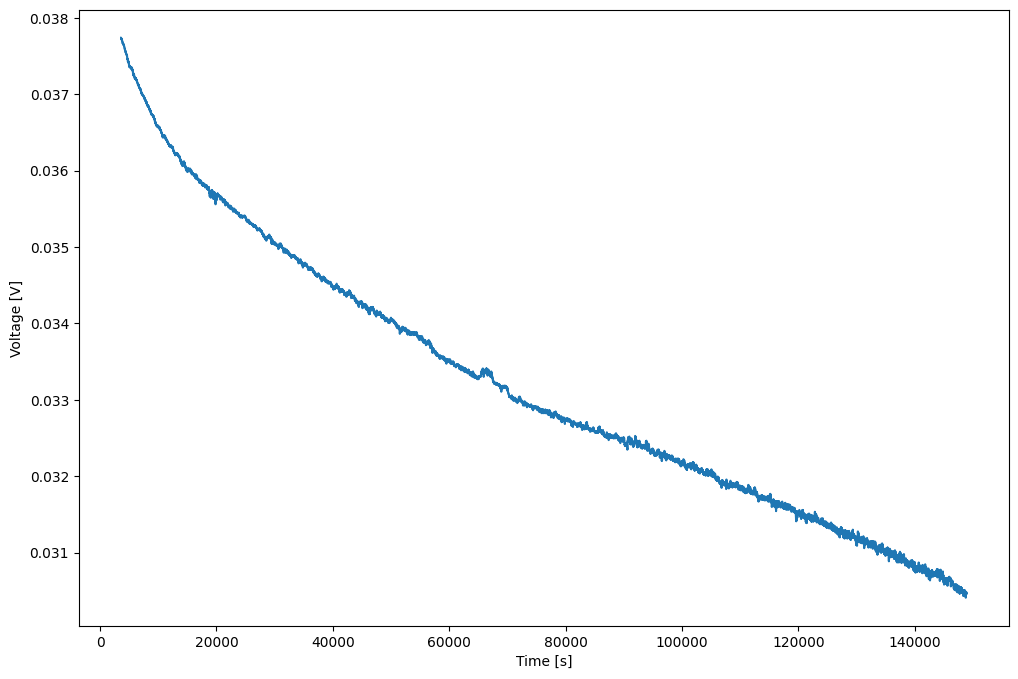

Source data for this figure (header and first rows):
	time	voltage
0	3600	0.03774
1	3602	0.03774
2	3604	0.03774
3	3606	0.03774
4	3608	0.03773
5	3610	0.03773
6	3612	0.03773
7	3614	0.03773
8	3616	0.03773
9	3618	0.03773
10	3620	0.03773
11	3622	0.03773
12	3624	0.03772
13	3626	0.03772
14	3628	0.03773
15	3630	0.03773
16	3632	0.03773
17	3634	0.03773
18	3636	0.03772
19	3638	0.03772
20	3640	0.03772
21	3642	0.03773
22	3644	0.03773
23	3646	0.03773
24	3648	0.03772
25	3650	0.03772
26	3652	0.03773
27	3654	0.03773
28	3656	0.03773
29	3658	0.03773
30	3660	0.03772
31	3662	0.03773
32	3664	0.03772
33	3666	0.03772
34	3668	0.03772
35	3670	0.03772
36	3672	0.03772
37	3674	0.03772
38	3676	0.03772
39	3678	0.03772
40	3680	0.03772
41	3682	0.03771
42	3684	0.03771
43	3686	0.03771
44	3688	0.03771
45	3690	0.03771
46	3692	0.03771
47	3694	0.03771
48	3696	0.03771
49	3698	0.03771
50	3700	0.03771
51	3702	0.03771
52	3704	0.03771
53	3706	0.03771
54	3708	0.03771
55	3710	0.03771
56	3712	0.03771
57	3714	0.03771
58	3716	0.03771
59	3718	0.03771
... 72,578 more rows
